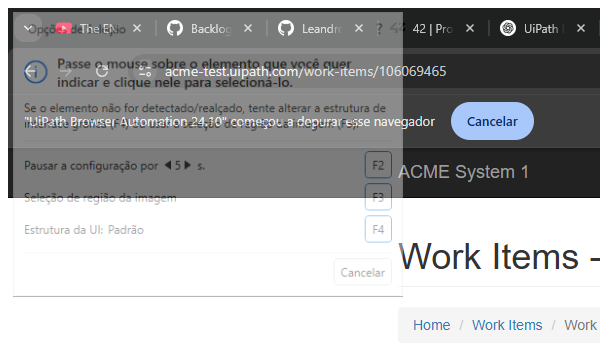
Task: Exercício prático do curso advanced da UiPath academy
Workflow: System1_ExtractClientInfo

Step 1: Attach Browser - Work Items Details in window 'ACME System 1 - Work Items' (chrome.exe)

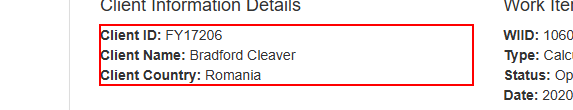
Step 2: get-text from the paragraph